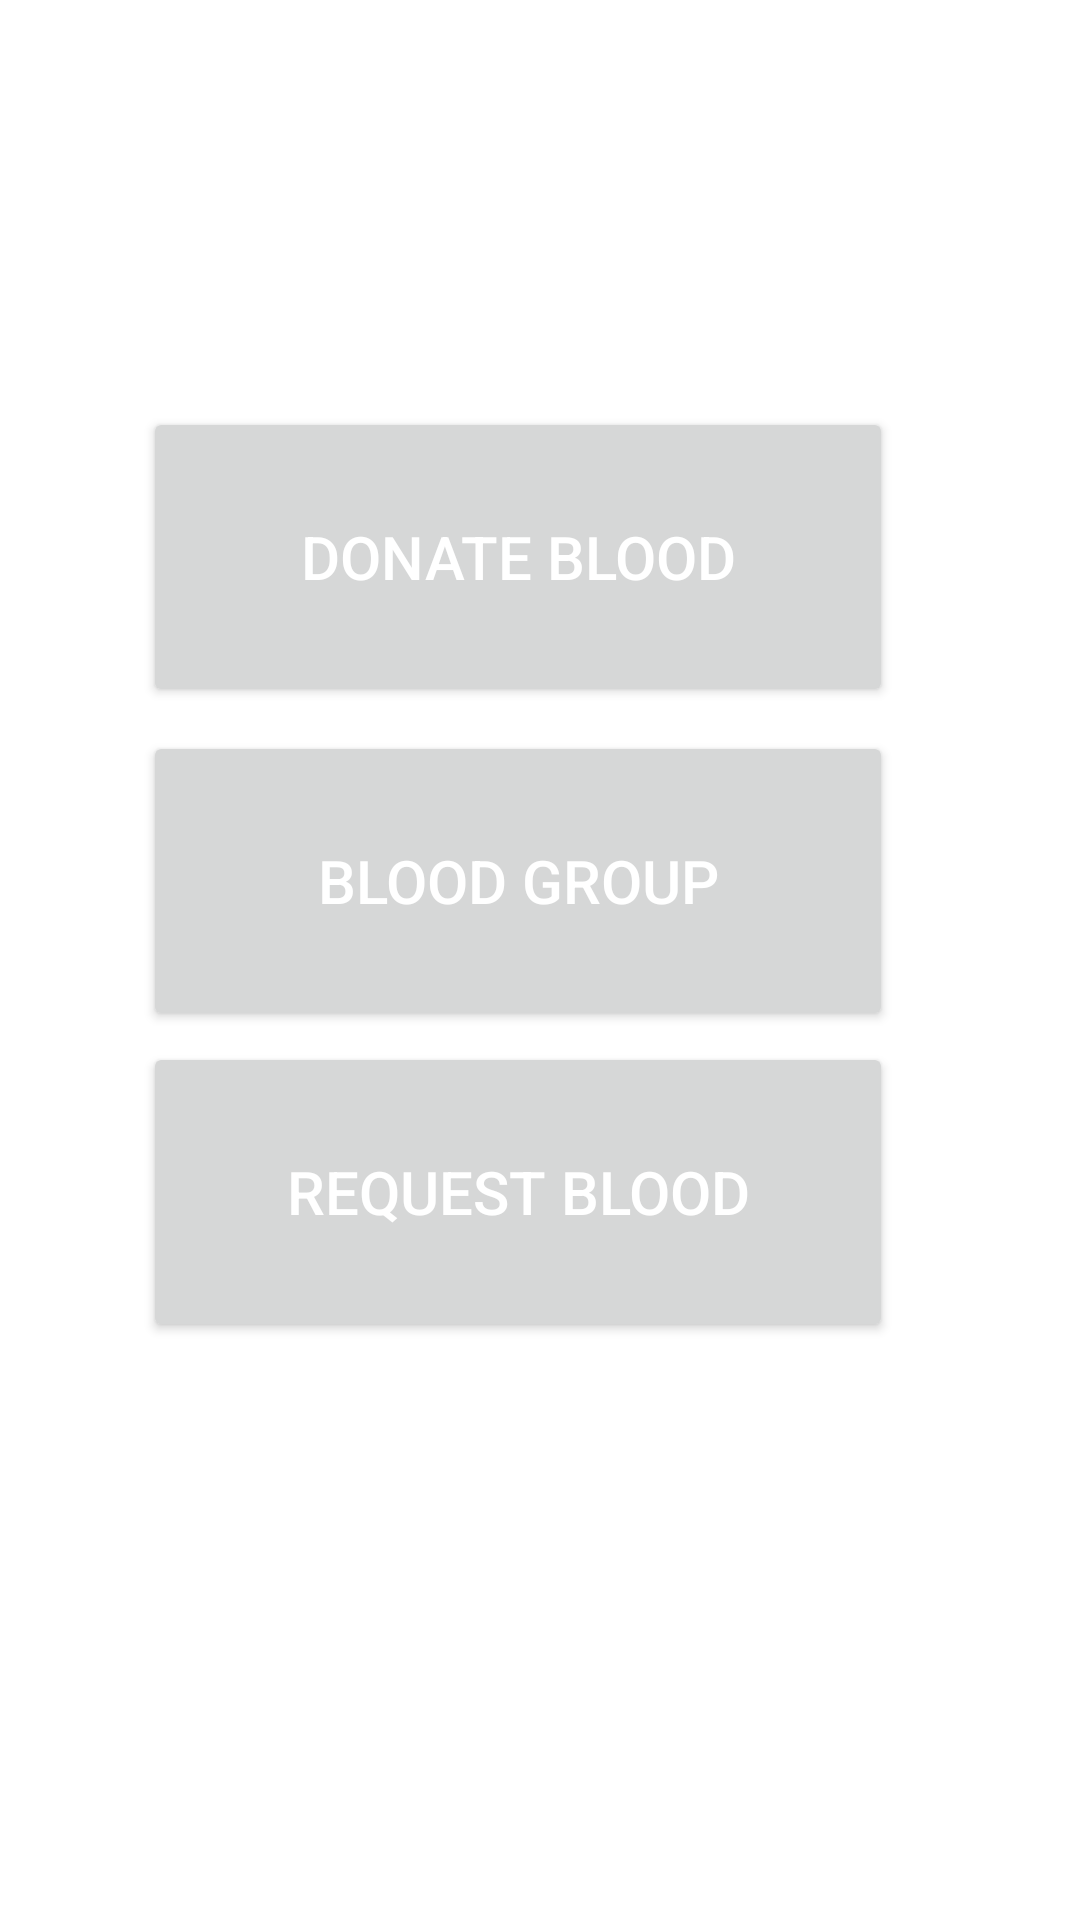

Android layout source for this screen:
<!-- AndroidManifest.xml: application theme Theme.BloodBank -->
<!-- res/layout/activity_menu.xml -->
<?xml version="1.0" encoding="utf-8"?>
<androidx.constraintlayout.widget.ConstraintLayout xmlns:android="http://schemas.android.com/apk/res/android"
    xmlns:app="http://schemas.android.com/apk/res-auto"
    xmlns:tools="http://schemas.android.com/tools"
    android:layout_width="match_parent"
    android:layout_height="match_parent"
    android:orientation="vertical"
    android:layout_gravity="center"
    tools:context=".Menu">


    <Button
        android:id="@+id/btndonateblood"
        android:layout_width="250dp"
        android:layout_height="100dp"
        android:text="DONATE BLOOD"
        android:textSize="20sp"
        android:textColor="@color/white"
        app:layout_constraintBottom_toBottomOf="parent"
        app:layout_constraintEnd_toEndOf="parent"
        app:layout_constraintHorizontal_bias="0.433"
        app:layout_constraintStart_toStartOf="parent"
        app:layout_constraintTop_toTopOf="parent"
        app:layout_constraintVertical_bias="0.251" />

    <Button
        android:id="@+id/btnbloodgroup"
        android:layout_width="250dp"
        android:layout_height="100dp"
        android:text="BLOOD GROUP"
        android:textSize="20sp"
        android:textColor="@color/white"
        app:layout_constraintBottom_toBottomOf="parent"
        app:layout_constraintEnd_toEndOf="parent"
        app:layout_constraintHorizontal_bias="0.434"
        app:layout_constraintStart_toStartOf="parent"
        app:layout_constraintTop_toTopOf="parent"
        app:layout_constraintVertical_bias="0.451" />

    <Button
        android:id="@+id/btnrequestblood"
        android:layout_width="250dp"
        android:layout_height="100dp"
        android:text="REQUEST BLOOD"
        android:textSize="20sp"
        android:textColor="@color/white"
        app:layout_constraintBottom_toBottomOf="parent"
        app:layout_constraintEnd_toEndOf="parent"
        app:layout_constraintHorizontal_bias="0.434"
        app:layout_constraintStart_toStartOf="parent"
        app:layout_constraintTop_toTopOf="parent"
        app:layout_constraintVertical_bias="0.643" />


</androidx.constraintlayout.widget.ConstraintLayout>
<!-- resources referenced by this layout -->
<resources>
  <color name="white">#FFFFFFFF</color>
  <style name="Theme.BloodBank" parent="Theme.MaterialComponents.DayNight.DarkActionBar">
          
          <item name="colorPrimary">@color/red</item>
          <item name="colorPrimaryVariant">@color/purple_700</item>
          <item name="colorOnPrimary">@color/white</item>
          
          <item name="colorSecondary">@color/teal_200</item>
          <item name="colorSecondaryVariant">@color/teal_700</item>
          <item name="colorOnSecondary">@color/black</item>
          
          <item name="android:statusBarColor" tools:targetApi="l">?attr/colorPrimaryVariant</item>
          
      </style>
  <color name="red">#D55050</color>
  <color name="purple_700">#FF3700B3</color>
  <color name="teal_200">#5E0B27</color>
  <color name="teal_700">#FF018786</color>
  <color name="black">#000000</color>
</resources>
